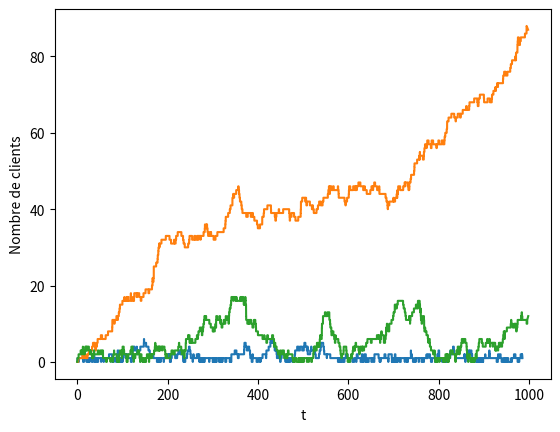

Write the Python code that produced this figure.
import numpy as np
from matplotlib import pyplot as plt
import random
import math
from numpy import linalg as LA

# Parameters
delta = 0.5
K = 1
lbd = 0.7
mu = 1.
ro = lbd/mu

T_max = 10
N_max = 100

def createA(n, lbd=lbd, mu=mu):
    A = np.zeros((n, n))
    for i in range(n-1):
        A[i, i+1] = lbd
        A[i+1, i] = min(i+1, K)*mu
    for i in range(n):
        A[i, i] = -(lbd + min(i, K)*mu)

    return A

def createP(n, lbd=lbd, mu=mu):
    P = np.zeros((n, n))

    for i in range(n):
        for j in range(min(i+2, n)):
            P[i, j] = mu**(i-j+1)/(lbd+mu)**(i-j+1)*(int(j==0)+lbd/(lbd+mu)*(int(j>0)))

    return P

A = createA(N_max)

def step_trajectory(x):
    u = random.rand()
    prob = A[x,:]
    cumulated_density = np.cumsum(prob)
    next_state = 0
    while cumulated_density[next_state]<u:
        next_state +=1
    return next_state


def trajectory(T, x0=0, lbd=lbd, mu=mu):
    Xt = np.array([])
    t = 0
    x = x0
    time = np.array([])
    while t<T:
        Xt = np.append(Xt, x)
        time = np.append(time, t)
        if x == 0:
            x = 1
            t += np.random.exponential(lbd)
        else:
            u = random.random()
            if u < lbd/(lbd+mu):
                x += 1
            else:
                x -= 1
            t += np.random.exponential(lbd+mu)
    return Xt, time



def plot_Xt(T, lbd=lbd, mu=mu):
    Xt, time = trajectory(T, lbd=lbd, mu=mu)
    X, Y = [], []
    X.append(Xt[0])
    Y.append(time[0])
    Y.append(time[1])
    for i in range(1, len(Xt)-1):
        X.append(Xt[i-1])
        X.append(Xt[i])
        Y.append(time[i])
        Y.append(time[i+1])
    X.append(Xt[-1])
    plt.plot(Y, X)
    plt.xlabel('t')
    plt.ylabel('Nombre de clients')
    plt.show()

def compute_pi(n=N_max, lbd=lbd, mu=mu):
    A = createA(n, lbd=lbd, mu=mu)

    # To avoid nul solution
    # force last component to be 1
    A = np.transpose(A)
    b = -A[:-1, -1]
    A = A[:-1, :-1]

    pi = np.linalg.solve(A, b)
    pi = np.append(pi, 1)

    return pi/np.sum(pi)

def estimate_exp_var(x0=0, n=N_max, lbd=lbd, mu=mu, show=False):
    # Xt, time = trajectory(T, x0)
    pi = compute_pi(n=n, lbd=lbd, mu=mu)
    estimated_exp = np.vdot(pi, np.arange(n))
    estimated_var = np.vdot(pi, [(x-estimated_exp)**2 for x in range(n)])
    expected_exp = ro/(1-ro)
    expected_var = ro/(1-ro)**2

    if show:
        print('Estimated expectancy : {}'.format(estimated_exp))
        print('Expected expectancy : {}'.format(expected_exp))
        print('Estimated variance : {}'.format(estimated_var))
        print('Expected variance : {}'.format(expected_var))

    return estimated_exp,  estimated_var, expected_exp, expected_var

def influence_of_ro_over_estimation():
    error_exp = []
    error_var = []
    ro_list = []
    for lbd in np.linspace(0.01, 0.99, 30):
        for mu in np.linspace(0.01, 0.99, 30):
            ro = lbd/mu
            if ro >= 1:
                continue
            est_exp, est_var, exp_exp, exp_var = estimate_exp_var(lbd=lbd, mu=mu)
            error_exp.append(abs(est_exp - exp_exp))
            error_var.append(abs(est_var - exp_var))
            ro_list.append(ro)

    plt.scatter(ro_list, error_exp, label='Expectancy error', s=20)
    plt.scatter(ro_list, error_var, label='Variance error', s=20)
    plt.xlabel('ro')
    plt.ylabel('Error')
    plt.legend()
    plt.title('Influence of ro over estimation errors')
    plt.show()

def indicatrice(a, xt):
    if a==xt:
        return 1
    return 0

def density_Xt(x, t=1000):
    Xt, time = trajectory(t)
    s = 0.
    for i in range(len(Xt)-1):
        duration = time[i+1] - time[i]
        s += duration * Xt[i] * indicatrice(Xt[i], x)
    return s/t

# density_vect = np.vectorize(density_Xt, excluded=['t'])

# def plot_density():
#     x = np.linspace(0, 10, 100)
#     y = density_vect(x)
#     print(y)
#     plt.plot(x, y)
#     plt.show()


def plot_dist_customer_n(n, N_max=N_max, lbd=lbd, mu=mu):
    P = createP(N_max)
    Pn = np.linalg.matrix_power(P, n)
    dist_0 = np.zeros(N_max)
    dist_0[0] = 1.

    dist_n = np.dot(Pn, dist_0)

    plt.plot(range(N_max), dist_n)
    plt.xlabel('Queue length')
    plt.ylabel('Probability')
    plt.title('Distribution of the queue length')
    plt.show()

if __name__ == '__main__':
    # print(A)
    # plot_Xt(10)
    # Xt = trajectory(0, T_max, A)
    # print(compute_pi())
    # print(estimate_exp_var(show=True))
    

    # QUESTION 1
    # plot_Xt(T=100)
    plot_Xt(T=1000, lbd=1, mu=2)
    plot_Xt(T=1000, lbd=2, mu=1)
    plot_Xt(T=1000, lbd=1, mu=1)
    
    # QUESTION 2
    # influence_of_ro_over_estimation()

    # QUESTION 4
    # plot_dist_customer_n(20)